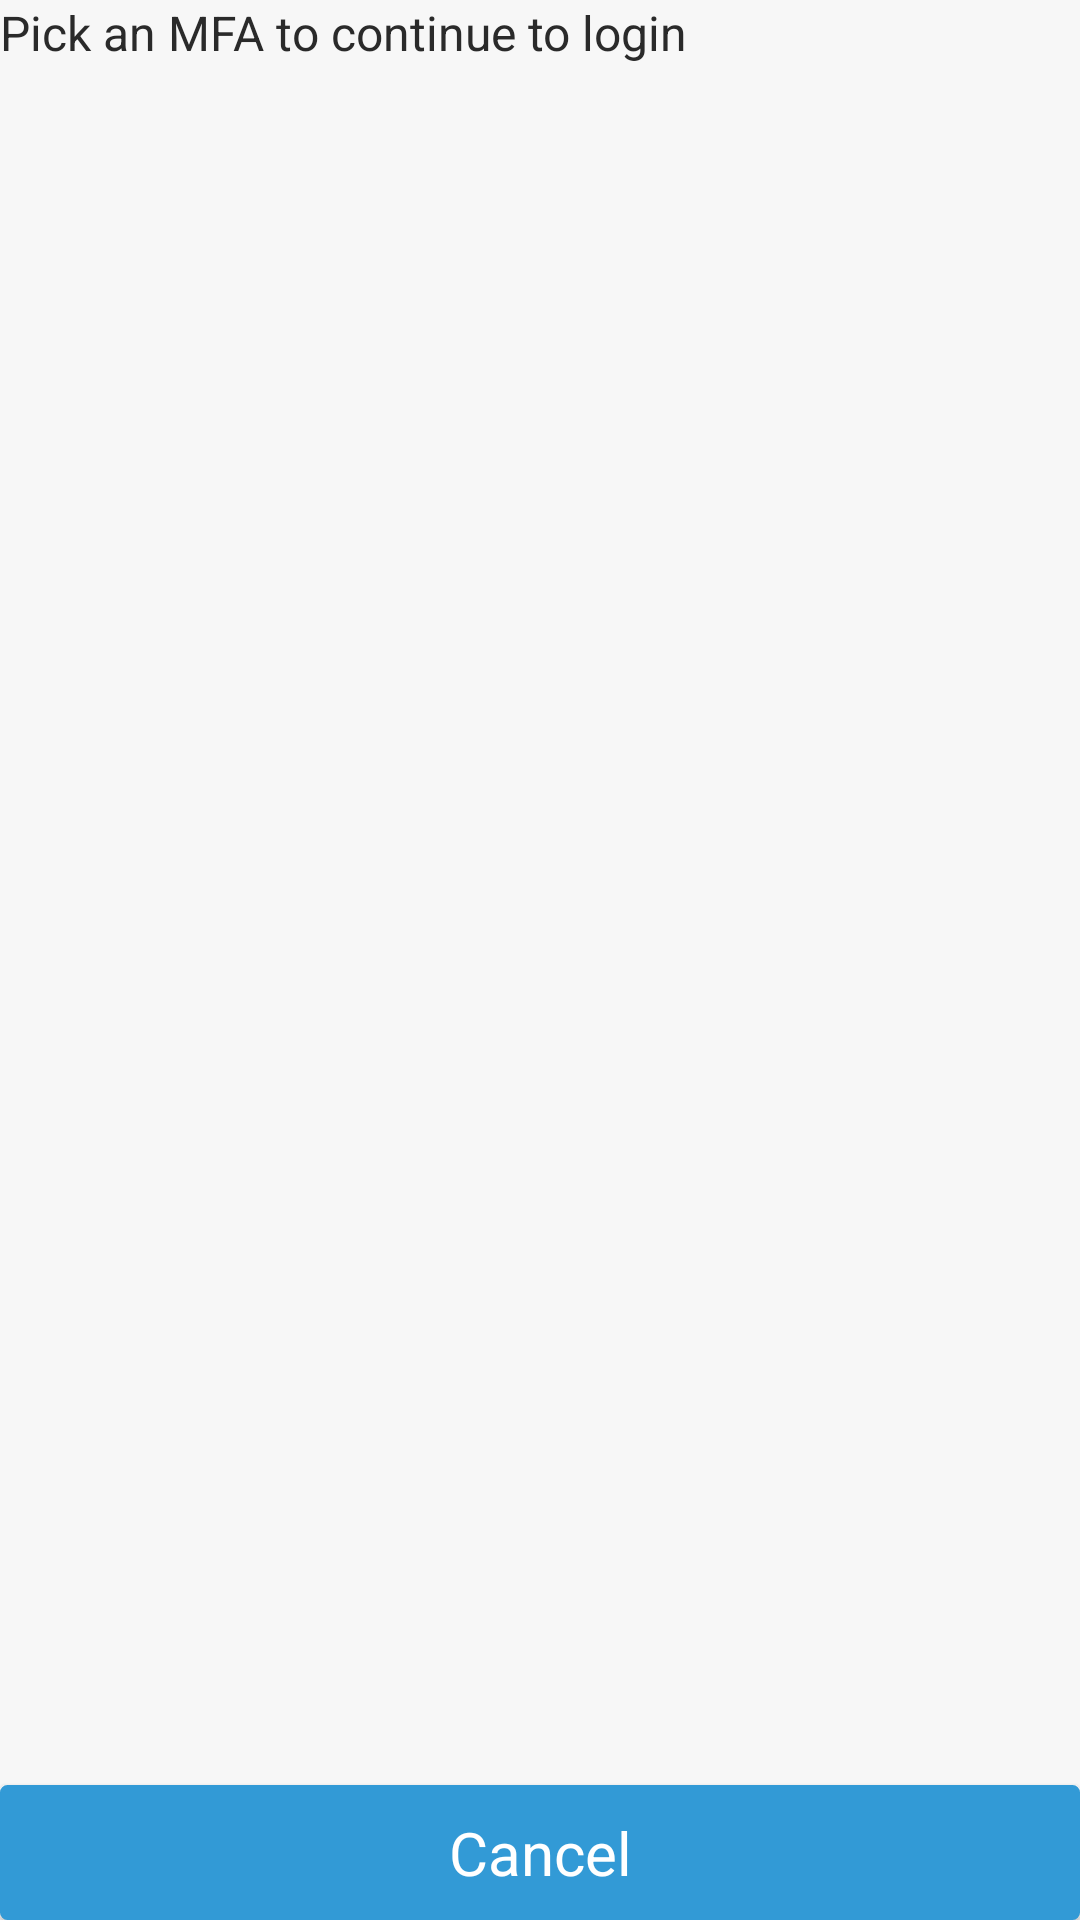

Reconstruct the res/layout file that produces this screen, plus the resources it refers to.
<!-- AndroidManifest.xml: application theme AppTheme -->
<!-- res/layout/content_choose_mfa.xml -->
<?xml version="1.0" encoding="utf-8"?>
<RelativeLayout xmlns:android="http://schemas.android.com/apk/res/android"
    xmlns:tools="http://schemas.android.com/tools"
    android:layout_width="match_parent"
    android:layout_height="match_parent"
    android:layout_marginLeft="@dimen/activity_horizontal_margin"
    android:layout_marginRight="@dimen/activity_horizontal_margin"
    android:layout_marginTop="@dimen/activity_vertical_margin"
    tools:context="com.iot.letthingsspeak.aws.ChooseMFA"
    tools:showIn="@layout/activity_choose_mfa">

    <TextView
        android:layout_width="match_parent"
        android:layout_height="wrap_content"
        android:textAppearance="?android:attr/textAppearanceLarge"
        android:text="Pick an MFA to continue to login"
        android:id="@+id/textViewChooseMFATitle" />

    <Space
        android:layout_width="match_parent"
        android:layout_height="@dimen/activity_intra_group_separation"
        android:id="@+id/space_Choose_MFA1"
        android:layout_below="@id/textViewChooseMFATitle" />

    <Button
        android:id="@+id/buttonChooseMfaCancel"
        android:layout_width="match_parent"
        android:layout_height="@dimen/activity_button_height"
        android:textAllCaps="false"
        android:textColor="@color/white"
        android:textSize="@dimen/activity_button_text_size"
        android:layout_alignParentBottom="true"
        android:layout_centerHorizontal="true"
        android:background="@drawable/button_selector"
        android:text="Cancel" />

    <Space
        android:layout_width="match_parent"
        android:layout_height="@dimen/activity_intra_group_separation"
        android:id="@+id/space_Choose_MFA2"
        android:layout_above="@id/buttonChooseMfaCancel" />

    <ListView
        android:id="@+id/listViewMfaOptions"
        android:layout_width="match_parent"
        android:layout_height="match_parent"
        android:layout_below="@+id/space_Choose_MFA1"
        android:layout_centerHorizontal="true"
        android:layout_above="@+id/space_Choose_MFA2" />

</RelativeLayout>
<!-- res/layout/activity_choose_mfa.xml (included above) -->
<?xml version="1.0" encoding="utf-8"?>
<android.support.design.widget.CoordinatorLayout xmlns:android="http://schemas.android.com/apk/res/android"
    xmlns:app="http://schemas.android.com/apk/res-auto"
    xmlns:tools="http://schemas.android.com/tools"
    android:layout_width="match_parent"
    android:layout_height="match_parent"
    android:fitsSystemWindows="true"
    tools:context="com.iot.letthingsspeak.identity.views.ChooseMFAActivity">

    <android.support.design.widget.AppBarLayout
        android:layout_width="match_parent"
        android:layout_height="wrap_content"
        android:theme="@style/AppTheme.AppBarOverlay">

        <android.support.v7.widget.Toolbar
            android:layout_width="match_parent"
            android:layout_height="?android:attr/actionBarSize"
            android:background="?android:attr/colorPrimary"
            app:popupTheme="@style/AppTheme.PopupOverlay">

            <TextView
                android:layout_width="wrap_content"
                android:layout_height="wrap_content"
                android:layout_centerHorizontal="true"
                android:layout_gravity="center"
                android:text="@string/pick_MFA"
                android:textAlignment="center"
                android:textColor="@color/toolbar_items"
                android:textSize="@dimen/action_bar_text" />
        </android.support.v7.widget.Toolbar>

    </android.support.design.widget.AppBarLayout>

    <RelativeLayout
        android:layout_width="match_parent"
        android:layout_height="match_parent"
        android:layout_marginLeft="@dimen/activity_horizontal_margin"
        android:layout_marginRight="@dimen/activity_horizontal_margin"
        android:layout_marginTop="@dimen/activity_vertical_margin">

        <TextView
            android:id="@+id/textViewChooseMFATitle"
            android:layout_width="match_parent"
            android:layout_height="wrap_content"
            android:text="Pick an MFA to continue to login"
            android:textAppearance="?android:attr/textAppearanceLarge" />

        <Space
            android:id="@+id/space_Choose_MFA1"
            android:layout_width="match_parent"
            android:layout_height="@dimen/activity_intra_group_separation"
            android:layout_below="@id/textViewChooseMFATitle" />

        <Button
            android:id="@+id/buttonChooseMfaCancel"
            android:layout_width="match_parent"
            android:layout_height="@dimen/activity_button_height"
            android:layout_alignParentBottom="true"
            android:layout_centerHorizontal="true"
            android:background="@drawable/button_selector"
            android:text="Cancel"
            android:textAllCaps="false"
            android:textColor="@color/white"
            android:textSize="@dimen/activity_button_text_size" />

        <Space
            android:id="@+id/space_Choose_MFA2"
            android:layout_width="match_parent"
            android:layout_height="@dimen/activity_intra_group_separation"
            android:layout_above="@id/buttonChooseMfaCancel" />

        <ListView
            android:id="@+id/listViewMfaOptions"
            android:layout_width="match_parent"
            android:layout_height="match_parent"
            android:layout_above="@+id/space_Choose_MFA2"
            android:layout_below="@+id/space_Choose_MFA1"
            android:layout_centerHorizontal="true" />

    </RelativeLayout>


</android.support.design.widget.CoordinatorLayout>
<!-- resources referenced by this layout -->
<resources>
  <color name="toolbar_items">#CBCBCB</color>
  <color name="white">#FFFFFF</color>
  <dimen name="action_bar_text">20sp</dimen>
  <dimen name="activity_button_height">45dp</dimen>
  <dimen name="activity_button_text_size">20sp</dimen>
  <dimen name="activity_horizontal_margin">20dp</dimen>
  <dimen name="activity_intra_group_separation">10dp</dimen>
  <dimen name="activity_vertical_margin">70dp</dimen>
  <!-- drawable button_selector (drawable) -->
  <?xml version="1.0" encoding="utf-8"?>
  <selector xmlns:android="http://schemas.android.com/apk/res/android">
  
      <item android:drawable="@drawable/button_default" android:state_enabled="false" />
      <item android:drawable="@drawable/button_pressed" android:state_enabled="true" android:state_pressed="true" />
      <item android:drawable="@drawable/button_pressed" android:state_enabled="true" android:state_focused="true" />
      <item android:drawable="@drawable/button_default" android:state_enabled="true" />
  </selector>
  <string name="pick_MFA">MFA Options</string>
  <style name="AppTheme.AppBarOverlay" parent="ThemeOverlay.AppCompat.Dark.ActionBar" />
  <style name="AppTheme.PopupOverlay" parent="ThemeOverlay.AppCompat.Light" />
  <style name="AppTheme" parent="Theme.AppCompat.Light.DarkActionBar">
          
          <item name="android:windowContentOverlay">@null</item>
          <item name="colorPrimary">@color/colorPrimary</item>
          <item name="colorPrimaryDark">@color/colorPrimaryDark</item>
          <item name="colorAccent">@color/colorAccent</item>
          <item name="android:textColorPrimary">@color/black_effective</item>
          <item name="android:textColor">@color/black_effective</item>
          <item name="android:windowBackground">@color/bg_color</item>
          <item name="android:textAllCaps">false</item>
          <item name="android:textSize">16sp</item>
          <item name="android:typeface">sans</item>
          <item name="drawerArrowStyle">@style/MaterialDrawer.DrawerArrowStyle</item>
          <item name="android:textAppearance">@style/TextAppearance.Text.Regular</item>
          <item name="android:homeAsUpIndicator">@drawable/ic_arrow_back_white_24px</item>
  
      </style>
  <!-- drawable button_default (drawable) -->
  <?xml version="1.0" encoding="utf-8"?>
  <shape xmlns:android="http://schemas.android.com/apk/res/android">
  
      <solid android:color="@color/button_default" />
      <stroke
          android:width="@dimen/activity_button_border"
          android:color="@color/button_default" />
      <corners android:radius="@dimen/activity_button_radius" />
  
  </shape>
  <!-- drawable button_pressed (drawable) -->
  <?xml version="1.0" encoding="utf-8"?>
  <shape xmlns:android="http://schemas.android.com/apk/res/android">
  
      <solid android:color="@color/button_pressed" />
      <stroke
          android:width="@dimen/activity_button_border"
          android:color="@color/button_pressed" />
      <corners android:radius="@dimen/activity_button_radius" />
  
  </shape>
  <color name="colorPrimary">#F50057</color>
  <color name="colorPrimaryDark">#F50057</color>
  <color name="colorAccent">#FF4081</color>
  <color name="black_effective">#2a2a2a</color>
  <color name="bg_color">#f7f7f7</color>
  <style name="MaterialDrawer.DrawerArrowStyle" parent="Widget.AppCompat.DrawerArrowToggle">
          <item name="spinBars">false</item>
          <item name="color">@color/white</item>
      </style>
  <style name="TextAppearance.Text.Regular" parent="android:TextAppearance">
          <item name="fontPath">fonts/source-sans-pro/SourceSansPro-Regular.ttf</item>
      </style>
  <color name="button_default">#329AD6</color>
  <dimen name="activity_button_border">1dp</dimen>
  <dimen name="activity_button_radius">2dp</dimen>
  <color name="button_pressed">#2A5C91</color>
</resources>
